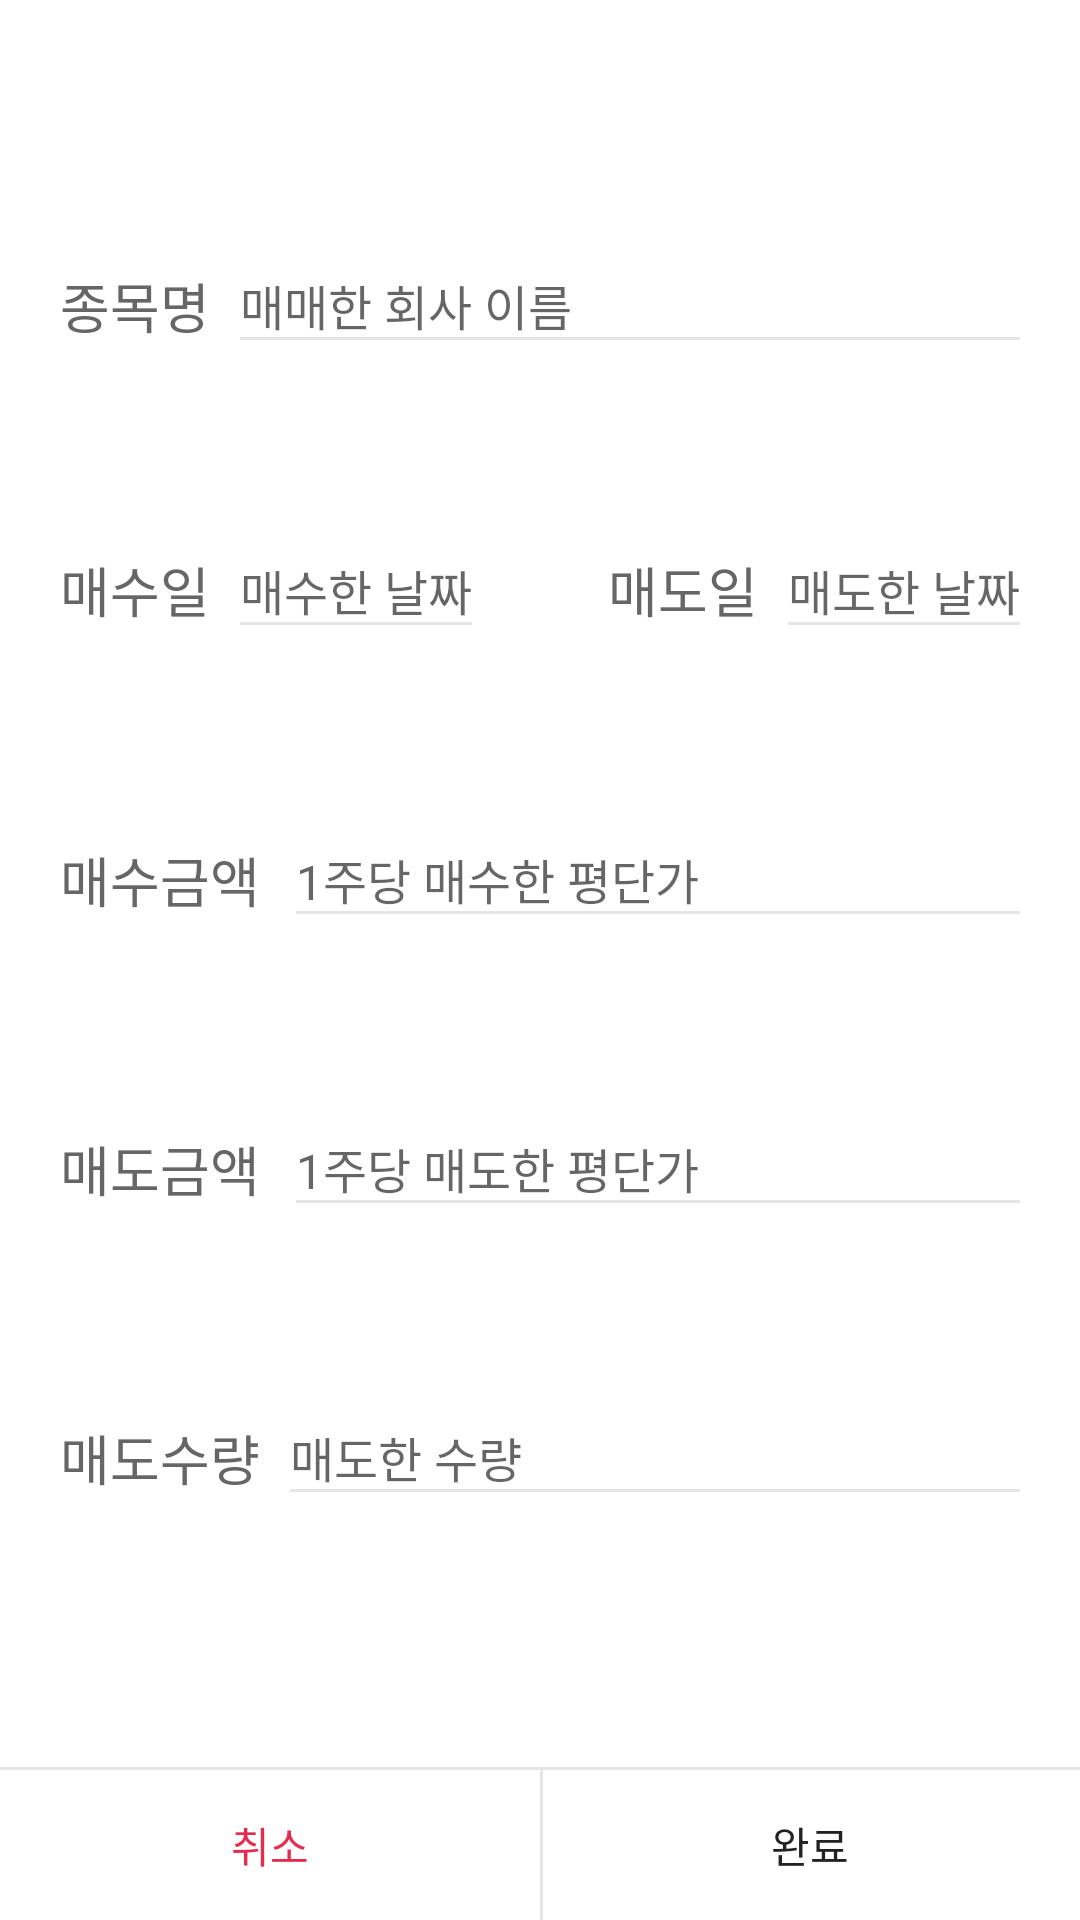

Here is an Android app screen rendered from its layout file. Give the layout XML and the strings, colors and styles it references.
<!-- AndroidManifest.xml: application theme AppTheme -->
<!-- res/layout/dialog_edit_income_note.xml -->
<?xml version="1.0" encoding="utf-8"?>
<androidx.constraintlayout.widget.ConstraintLayout xmlns:android="http://schemas.android.com/apk/res/android"
    xmlns:app="http://schemas.android.com/apk/res-auto"
    xmlns:tools="http://schemas.android.com/tools"
    android:id="@+id/EditMainDialog_MainContainer"
    android:layout_width="match_parent"
    android:layout_height="350dp"
    android:layout_gravity="center"
    android:background="@color/color_ffffff">

    <TextView
        android:id="@+id/txt_subject_name"
        android:layout_width="wrap_content"
        android:layout_height="wrap_content"
        android:layout_marginStart="@dimen/common_20dp"
        android:layout_marginTop="@dimen/common_20dp"
        android:text="@string/IncomeNoteFragment_SubjectName"
        android:textColor="@color/color_666666"
        android:textSize="18sp"
        app:layout_constraintBottom_toTopOf="@+id/txt_purchase_date"
        app:layout_constraintStart_toStartOf="parent"
        app:layout_constraintTop_toTopOf="parent" />

    <EditText
        android:id="@+id/et_subject_name"
        android:layout_width="0dp"
        android:layout_height="wrap_content"
        android:layout_marginStart="@dimen/common_10dp"
        android:layout_marginEnd="@dimen/common_20dp"
        android:background="@drawable/border_line_bottom"
        android:hint="@string/EditIncomeNoteDialog_SubjectName_Hint"
        android:textSize="16sp"
        app:layout_constraintBottom_toBottomOf="@+id/txt_subject_name"
        app:layout_constraintEnd_toEndOf="parent"
        app:layout_constraintStart_toEndOf="@+id/txt_subject_name"
        app:layout_constraintTop_toTopOf="@+id/txt_subject_name" />

    <TextView
        android:id="@+id/txt_purchase_date"
        android:layout_width="wrap_content"
        android:layout_height="wrap_content"
        android:layout_marginStart="@dimen/common_20dp"
        android:text="@string/IncomeNoteFragment_Purchase_Date"
        android:textColor="@color/color_666666"
        android:textSize="18sp"
        app:layout_constraintBottom_toTopOf="@+id/txt_purchase_price"
        app:layout_constraintStart_toStartOf="parent"
        app:layout_constraintTop_toBottomOf="@+id/et_subject_name" />

    <EditText
        android:id="@+id/et_purchase_date"
        android:layout_width="0dp"
        android:layout_height="wrap_content"
        android:layout_marginStart="@dimen/common_10dp"
        android:background="@drawable/border_line_bottom"
        android:cursorVisible="false"
        android:focusable="false"
        android:hint="@string/EditIncomeNoteDialog_Purchase_Date_Hint"
        android:textColor="@color/color_222222"
        android:textSize="16sp"
        app:layout_constraintBottom_toBottomOf="@+id/txt_purchase_date"
        app:layout_constraintStart_toEndOf="@+id/txt_purchase_date"
        app:layout_constraintTop_toTopOf="@+id/txt_purchase_date" />

    <TextView
        android:id="@+id/txt_sell_date"
        android:layout_width="wrap_content"
        android:layout_height="wrap_content"
        android:layout_marginStart="@dimen/common_10dp"
        android:layout_marginEnd="@dimen/common_10dp"
        android:text="@string/IncomeNoteFragment_Sell_Date"
        android:textColor="@color/color_666666"
        android:textSize="18sp"
        app:layout_constraintBottom_toBottomOf="@+id/txt_purchase_date"
        app:layout_constraintEnd_toStartOf="@+id/et_sell_date"
        app:layout_constraintTop_toTopOf="@+id/txt_purchase_date" />

    <EditText
        android:id="@+id/et_sell_date"
        android:layout_width="0dp"
        android:layout_height="wrap_content"
        android:layout_marginEnd="@dimen/common_20dp"
        android:background="@drawable/border_line_bottom"
        android:cursorVisible="false"
        android:focusable="false"
        android:hint="@string/EditIncomeNoteDialog_Sell_Date_Hint"
        android:textColor="@color/color_222222"
        android:textSize="16sp"
        app:layout_constraintBottom_toBottomOf="@+id/txt_sell_date"
        app:layout_constraintEnd_toEndOf="parent"
        app:layout_constraintTop_toTopOf="@+id/txt_sell_date" />

    <TextView
        android:id="@+id/txt_purchase_price"
        android:layout_width="wrap_content"
        android:layout_height="wrap_content"
        android:layout_marginStart="@dimen/common_20dp"
        android:text="@string/IncomeNoteFragment_Purchase_Price"
        android:textColor="@color/color_666666"
        android:textSize="18sp"
        app:layout_constraintBottom_toTopOf="@+id/txt_sell_price"
        app:layout_constraintStart_toStartOf="parent"
        app:layout_constraintTop_toBottomOf="@+id/txt_purchase_date" />

    <TextView
        android:id="@+id/txt_purchase_price_symbol"
        android:layout_width="wrap_content"
        android:layout_height="wrap_content"
        android:layout_marginStart="10dp"
        android:textColor="@color/color_666666"
        android:textSize="18sp"
        app:layout_constraintBottom_toTopOf="@+id/txt_sell_price"
        app:layout_constraintStart_toEndOf="@+id/txt_purchase_price"
        app:layout_constraintTop_toBottomOf="@+id/txt_purchase_date" />

    <EditText
        android:id="@+id/et_purchase_price"
        android:layout_width="0dp"
        android:layout_height="wrap_content"
        android:layout_marginStart="@dimen/common_2dp"
        android:layout_marginEnd="@dimen/common_20dp"
        android:background="@drawable/border_line_bottom"
        android:hint="@string/EditIncomeNoteDialog_Purchase_Price_Hint"
        android:inputType="number"
        android:textColor="@color/color_222222"
        android:textSize="16sp"
        app:layout_constraintBottom_toBottomOf="@+id/txt_purchase_price"
        app:layout_constraintEnd_toEndOf="parent"
        app:layout_constraintStart_toEndOf="@+id/txt_purchase_price_symbol"
        app:layout_constraintTop_toTopOf="@+id/txt_purchase_price" />

    <TextView
        android:id="@+id/txt_sell_price"
        android:layout_width="wrap_content"
        android:layout_height="wrap_content"
        android:layout_marginStart="@dimen/common_20dp"
        android:text="@string/IncomeNoteFragment_Sell_Price"
        android:textColor="@color/color_666666"
        android:textSize="18sp"
        app:layout_constraintBottom_toTopOf="@+id/txt_sell_count"
        app:layout_constraintStart_toStartOf="parent"
        app:layout_constraintTop_toBottomOf="@+id/txt_purchase_price" />

    <TextView
        android:id="@+id/txt_sell_price_symbol"
        android:layout_width="wrap_content"
        android:layout_height="wrap_content"
        android:layout_marginStart="@dimen/common_10dp"
        android:textColor="@color/color_666666"
        android:textSize="18sp"
        app:layout_constraintBottom_toTopOf="@+id/txt_sell_count"
        app:layout_constraintStart_toEndOf="@+id/txt_sell_price"
        app:layout_constraintTop_toBottomOf="@+id/txt_purchase_price" />

    <EditText
        android:id="@+id/et_sell_price"
        android:layout_width="0dp"
        android:layout_height="wrap_content"
        android:layout_marginStart="@dimen/common_2dp"
        android:layout_marginEnd="@dimen/common_20dp"
        android:background="@drawable/border_line_bottom"
        android:hint="@string/EditIncomeNoteDialog_Sell_Price_Hint"
        android:inputType="number"
        android:textColor="@color/color_222222"
        android:textSize="16sp"
        app:layout_constraintBottom_toBottomOf="@+id/txt_sell_price"
        app:layout_constraintEnd_toEndOf="parent"
        app:layout_constraintStart_toEndOf="@+id/txt_sell_price_symbol"
        app:layout_constraintTop_toTopOf="@+id/txt_sell_price" />

    <TextView
        android:id="@+id/txt_sell_count"
        android:layout_width="wrap_content"
        android:layout_height="wrap_content"
        android:layout_marginStart="@dimen/common_20dp"
        android:layout_marginBottom="@dimen/common_20dp"
        android:text="@string/IncomeNoteFragment_Sell_Count"
        android:textColor="@color/color_666666"
        android:textSize="18sp"
        app:layout_constraintBottom_toTopOf="@+id/bottom_line"
        app:layout_constraintStart_toStartOf="parent"
        app:layout_constraintTop_toBottomOf="@+id/txt_sell_price" />

    <EditText
        android:id="@+id/et_sell_count"
        android:layout_width="0dp"
        android:layout_height="wrap_content"
        android:layout_marginStart="@dimen/common_10dp"
        android:layout_marginEnd="20dp"
        android:background="@drawable/border_line_bottom"
        android:hint="@string/EditIncomeNoteDialog_Sell_Count_Hint"
        android:inputType="number"
        android:textColor="@color/color_222222"
        android:textSize="16sp"
        app:layout_constraintBottom_toBottomOf="@+id/txt_sell_count"
        app:layout_constraintEnd_toEndOf="parent"
        app:layout_constraintStart_toEndOf="@+id/txt_sell_count"
        app:layout_constraintTop_toTopOf="@+id/txt_sell_count" />

    <View
        android:id="@+id/bottom_line"
        android:layout_width="match_parent"
        android:layout_height="@dimen/common_1dp"
        android:background="@color/color_line_1a000000"
        app:layout_constraintBottom_toTopOf="@+id/txt_cancel" />

    <TextView
        android:id="@+id/txt_cancel"
        android:layout_width="0dp"
        android:layout_height="@dimen/common_50dp"
        android:gravity="center"
        android:text="@string/Common_Cancel"
        android:textColor="@color/color_e52b4e"
        app:layout_constraintBottom_toBottomOf="parent"
        app:layout_constraintEnd_toEndOf="parent"
        app:layout_constraintEnd_toStartOf="@+id/txt_complete"
        app:layout_constraintStart_toStartOf="parent"
        app:layout_constraintWidth_percent="0.5" />

    <View
        android:layout_width="@dimen/common_1dp"
        android:layout_height="@dimen/common_50dp"
        android:background="@color/color_line_1a000000"
        app:layout_constraintBottom_toBottomOf="parent"
        app:layout_constraintStart_toEndOf="@+id/txt_cancel" />

    <TextView
        android:id="@+id/txt_complete"
        android:layout_width="0dp"
        android:layout_height="@dimen/common_50dp"
        android:gravity="center"
        android:text="@string/Common_Complete"
        android:textColor="@color/color_222222"
        app:layout_constraintBottom_toBottomOf="parent"
        app:layout_constraintEnd_toEndOf="parent"
        app:layout_constraintStart_toEndOf="@+id/txt_cancel"
        app:layout_constraintWidth_percent="0.5"

        />
</androidx.constraintlayout.widget.ConstraintLayout>
<!-- resources referenced by this layout -->
<resources>
  <color name="color_222222">#222222</color>
  <color name="color_666666">#666666</color>
  <color name="color_e52b4e">#e52b4e</color>
  <color name="color_ffffff">#FFFFFF</color>
  <color name="color_line_1a000000">#1a000000</color>
  <dimen name="common_10dp">10dp</dimen>
  <dimen name="common_1dp">1dp</dimen>
  <dimen name="common_20dp">20dp</dimen>
  <dimen name="common_2dp">2dp</dimen>
  <dimen name="common_50dp">50dp</dimen>
  <!-- drawable border_line_bottom (drawable) -->
  <?xml version="1.0" encoding="utf-8"?>
  <layer-list xmlns:android="http://schemas.android.com/apk/res/android" >
  
      <item
          android:bottom="0dp"
          android:left="-2dp"
          android:right="-2dp"
          android:top="-2dp">
          <shape android:shape="rectangle" >
              <stroke
                  android:width="1dp"
                  android:color="@color/color_line_1a000000" />
              <solid android:color="#FFFFFF" />
          </shape>
      </item>
  
  </layer-list>
  <string name="Common_Cancel">취소</string>
  <string name="Common_Complete">완료</string>
  <string name="EditIncomeNoteDialog_Purchase_Date_Hint">매수한 날짜</string>
  <string name="EditIncomeNoteDialog_Purchase_Price_Hint">1주당 매수한 평단가</string>
  <string name="EditIncomeNoteDialog_Sell_Count_Hint">매도한 수량</string>
  <string name="EditIncomeNoteDialog_Sell_Date_Hint">매도한 날짜</string>
  <string name="EditIncomeNoteDialog_Sell_Price_Hint">1주당 매도한 평단가</string>
  <string name="EditIncomeNoteDialog_SubjectName_Hint">매매한 회사 이름</string>
  <string name="IncomeNoteFragment_Purchase_Date">매수일</string>
  <string name="IncomeNoteFragment_Purchase_Price">매수금액</string>
  <string name="IncomeNoteFragment_Sell_Count">매도수량</string>
  <string name="IncomeNoteFragment_Sell_Date">매도일</string>
  <string name="IncomeNoteFragment_Sell_Price">매도금액</string>
  <string name="IncomeNoteFragment_SubjectName">종목명</string>
  <style name="AppTheme" parent="Theme.AppCompat.Light.NoActionBar">
          <item name="colorPrimaryDark">@color/color_80000000</item>
          <item name="actionMenuTextColor">@color/color_222222</item>
      </style>
  <color name="color_80000000">#80000000</color>
</resources>
